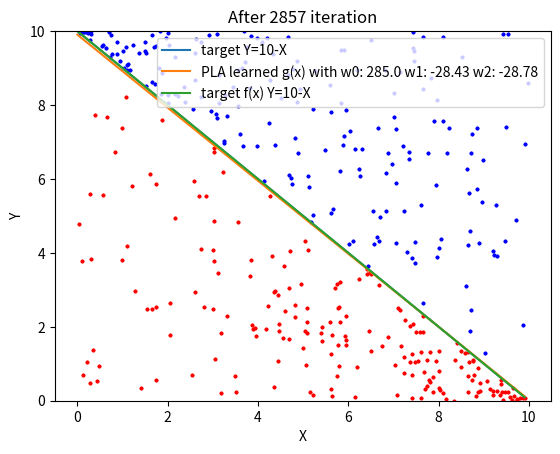

Here is the Python script that generated this plot:
import random
import numpy as np
import matplotlib.pyplot as plt
def dataset(n):
        X1=[]
        Y1=[]
        X2=[]
        Y2=[]
        w0=0.0
        w1=0.0
        w2=0.0
        w=[w0,w1,w2]
        for i in range(n):
                a=random.uniform(0,10)
                X1.append(a)
                Y1.append(random.uniform(0,10-a))
                b=random.uniform(0,10)
                X2.append(b)
                Y2.append(random.uniform(10-b,10))   
        data1=[np.array([1,X1[i],Y1[i],1]) for i in range(n)]
        data2=[np.array([1,X2[i],Y2[i],-1]) for i in range(n)]
        data=data1+data2
        random.shuffle(data)
        ite=0
        while (misclassified(data,w)):
                i=data[random.randint(0,2*n-1)]
                if sign(i[:3].dot(w))*i[-1]<0:
                        w+=i[:3]*i[-1]
                        ite+=1
        print(w[0], w[1])
        for i in range(n):
                plt.scatter(X1[i],Y1[i],c='r',s=3)
                plt.scatter(X2[i],Y2[i],c='b',s=3)
        X4=np.arange(0,10,0.1)
        Y4=10-X4
        plt.title(str(2*n)+"data randomly generatedin range(0,10)")
        plt.xlabel("X")
        plt.ylabel("Y")
        plt.plot(X4,Y4,label="target Y=10-X")
        plt.legend()
        plt.show()
        #y=10-x
        X3=np.arange(0,10,0.1)
        #y=ax+b where b =-w0/w2 a=-w1/w2
        Y3=np.array([(X3[i]*w[1]+w[0])/(-w[2]) for i in range(len(X3))])
        X4=np.arange(0,10,0.1)
        Y4=10-X4
        for i in range(n):
                plt.scatter(X1[i],Y1[i],c='r',s=3)
                plt.scatter(X2[i],Y2[i],c='b',s=3)        
        plt.title("After "+str(ite)+" iteration")
        plt.xlabel("X")
        plt.ylabel("Y") 
        plt.ylim(ymax=10)
        plt.ylim(ymin=0)
        plt.plot(X3,Y3,label="PLA learned g(x) with w0: "+str(round(w[0],2))+" w1: "+str(round(w[1],2))+" w2: "+str(round(w[2],2)))
        plt.plot(X4,Y4,label="target f(x) Y=10-X")
        plt.legend()
        plt.show()
def sign(x):
        if x>=0:
                return 1
        else:
                return -1
def misclassified(x,w):
        for i in x:
                if sign(i[:3].dot(w))*i[-1]<0:
                        return True
        return False
if __name__== "__main__":
        dataset(200)


